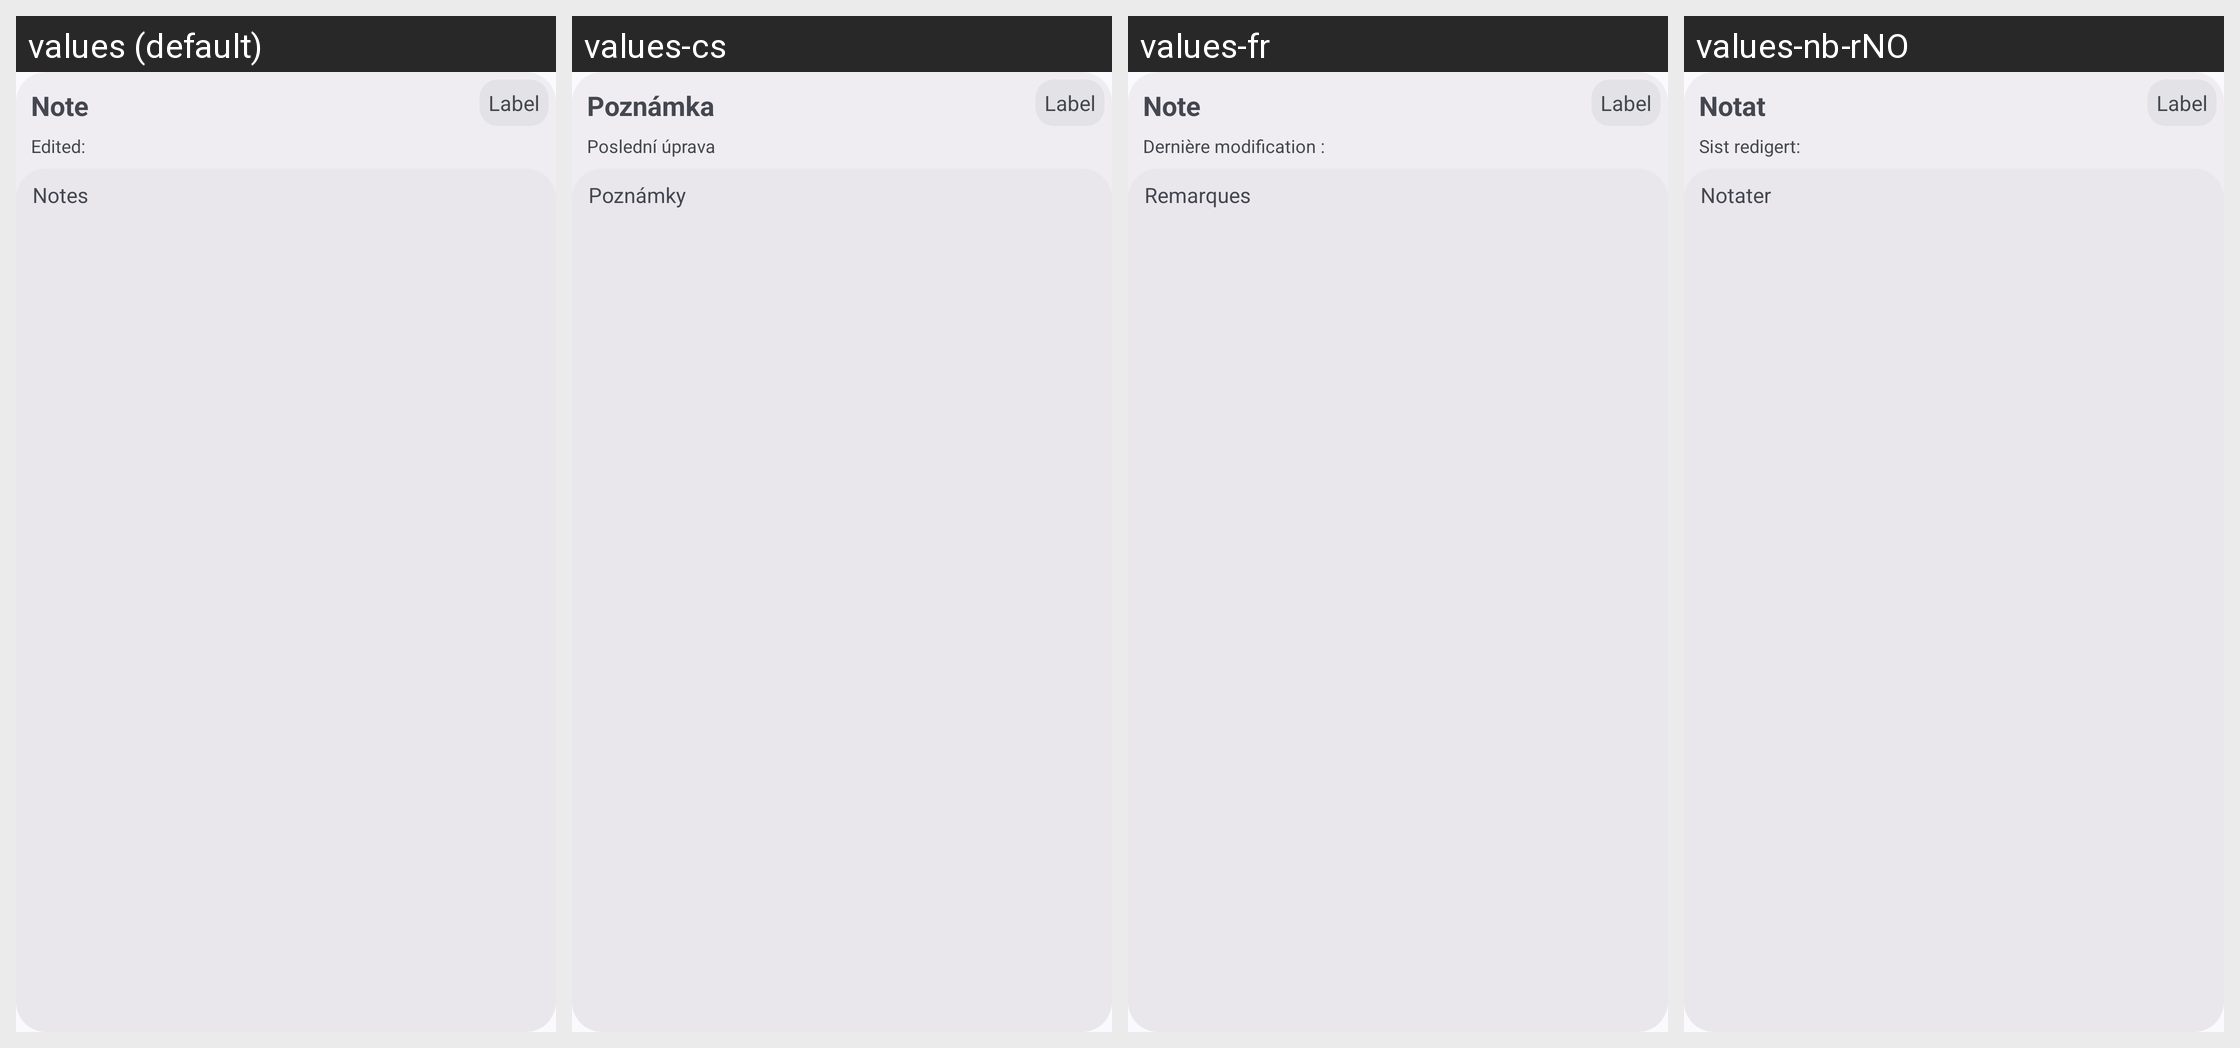

This grid shows one Android layout under several languages. Give, for every string resource on the screen, its name, the default text and each shown locale's text.
Android screen res/layout/note_rv_item.xml rendered under 4 locales, left to right: values (default), values-cs, values-fr, values-nb-rNO. Device: Nexus 5 (rendered at 1080×1920; each locale shown at half size, 540×960, under a caption strip naming it); theme AppTheme.
Other locales in the repository, not shown: values-ar, values-de, values-es, values-hr, values-pt, values-pt-rBR, values-ru, values-vi, values-zh-rCN, values-zh-rTW.
Strings drawn on this screen, with the default value and each locale's value (text and hints the layout hard-codes, and strings that could not be matched under every locale, appear in the picture but are not listed):

note
  values: Note
  values-cs: Poznámka
  values-fr: Note
  values-nb-rNO: Notat

label
  values: Label
  values-cs: Label  [not translated; the default value is used]
  values-fr: Label  [not translated; the default value is used]
  values-nb-rNO: Label  [not translated; the default value is used]

lastedit
  values: Edited: 
  values-cs: Poslední úprava 
  values-fr: Dernière modification : 
  values-nb-rNO: Sist redigert: 

notes
  values: Notes
  values-cs: Poznámky
  values-fr: Remarques
  values-nb-rNO: Notater
